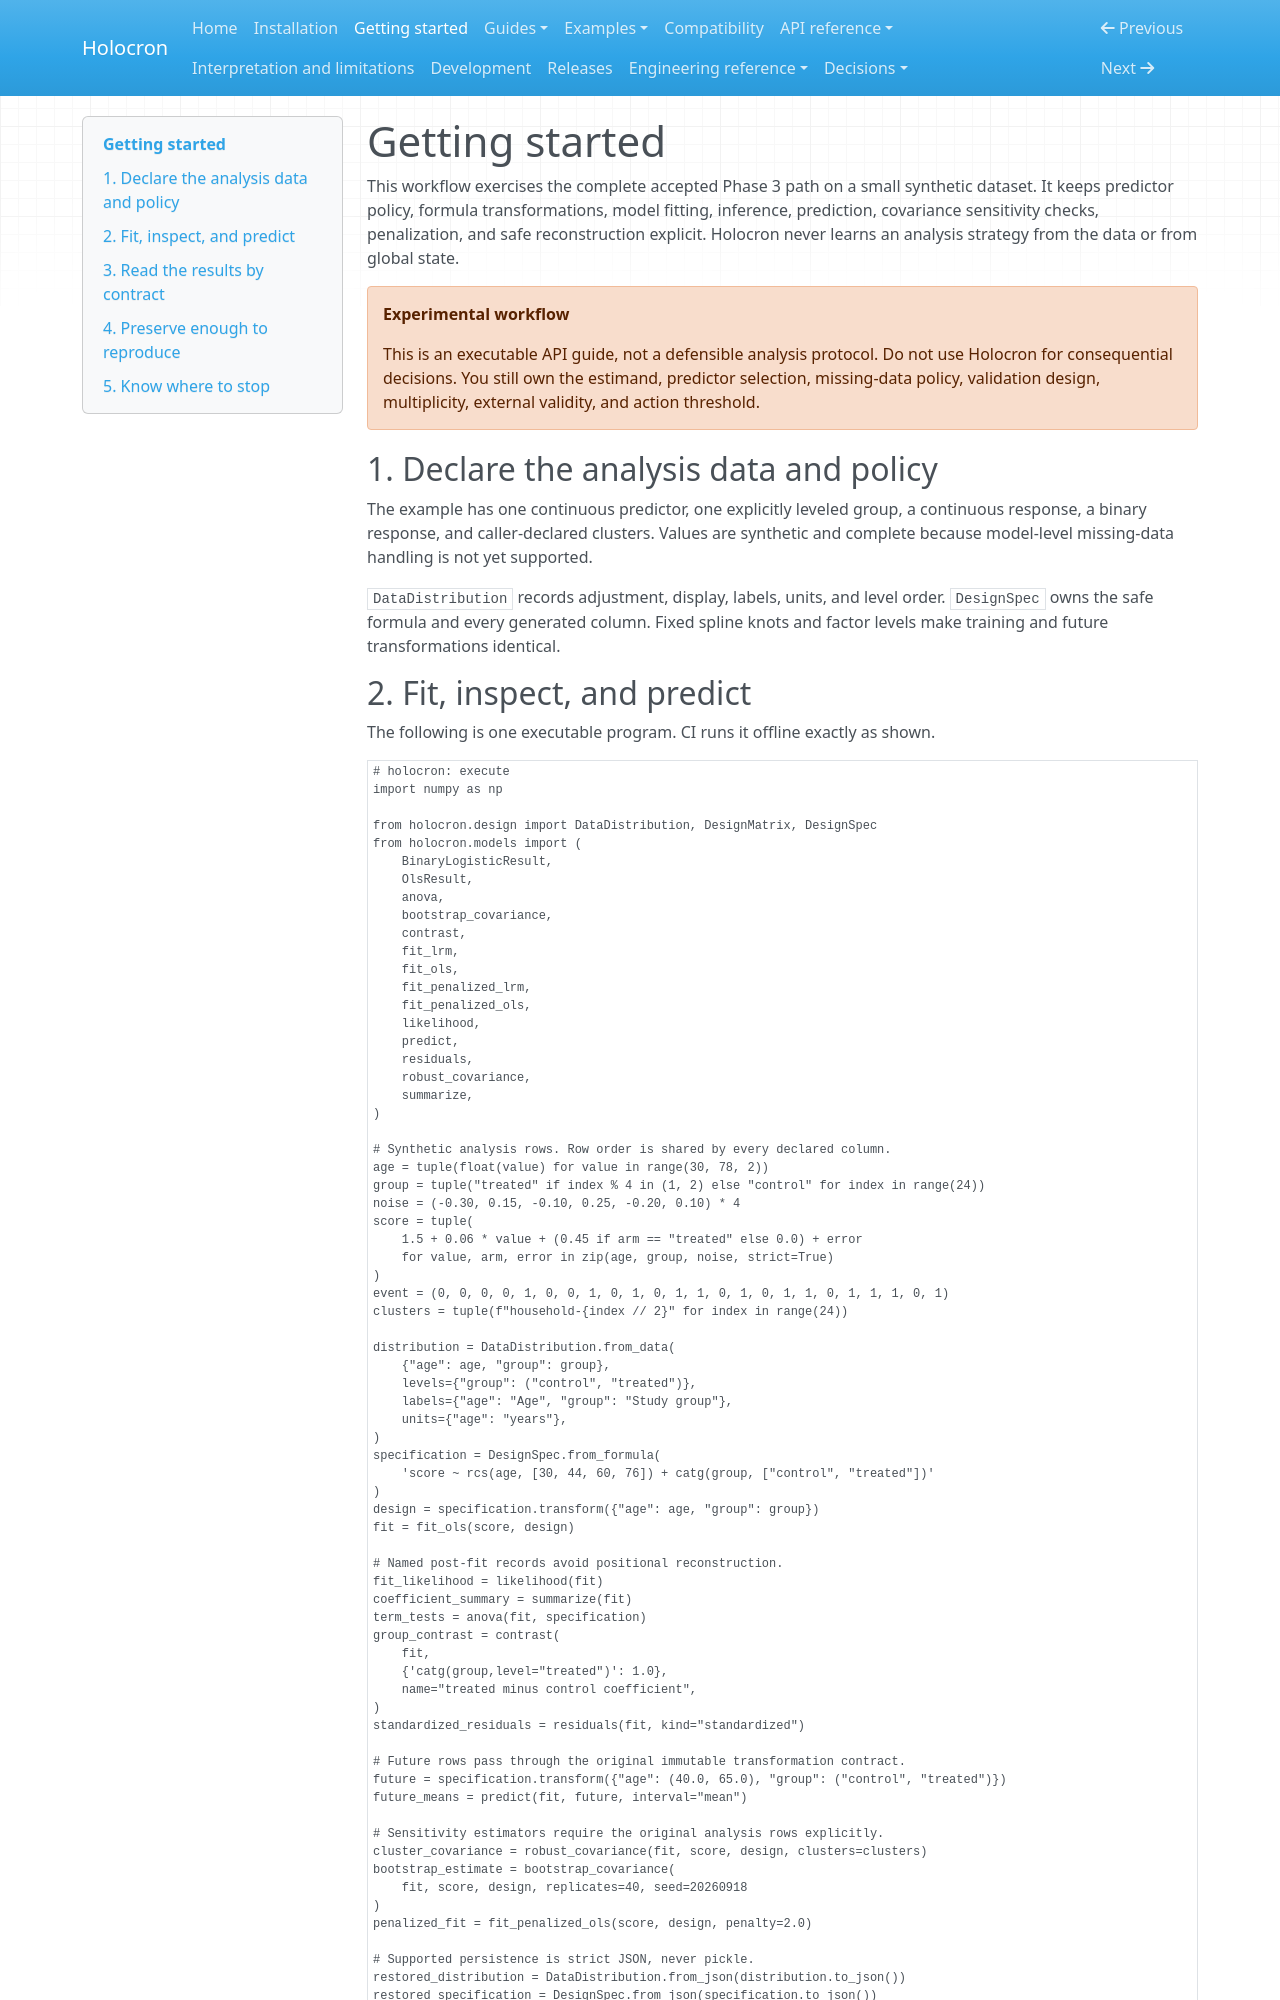

repository: joshuamyers22/holocron · page: getting-started/index.html · generator: mkdocs

# Getting started

This workflow exercises the complete accepted Phase 3 path on a small synthetic
dataset. It keeps predictor policy, formula transformations, model fitting,
inference, prediction, covariance sensitivity checks, penalization, and safe
reconstruction explicit. Holocron never learns an analysis strategy from the
data or from global state.

!!! warning "Experimental workflow"
    This is an executable API guide, not a defensible analysis protocol. Do not
    use Holocron for consequential decisions. You still own the estimand,
    predictor selection, missing-data policy, validation design, multiplicity,
    external validity, and action threshold.

## 1. Declare the analysis data and policy

The example has one continuous predictor, one explicitly leveled group, a
continuous response, a binary response, and caller-declared clusters. Values
are synthetic and complete because model-level missing-data handling is not yet
supported.

`DataDistribution` records adjustment, display, labels, units, and level order.
`DesignSpec` owns the safe formula and every generated column. Fixed spline
knots and factor levels make training and future transformations identical.
